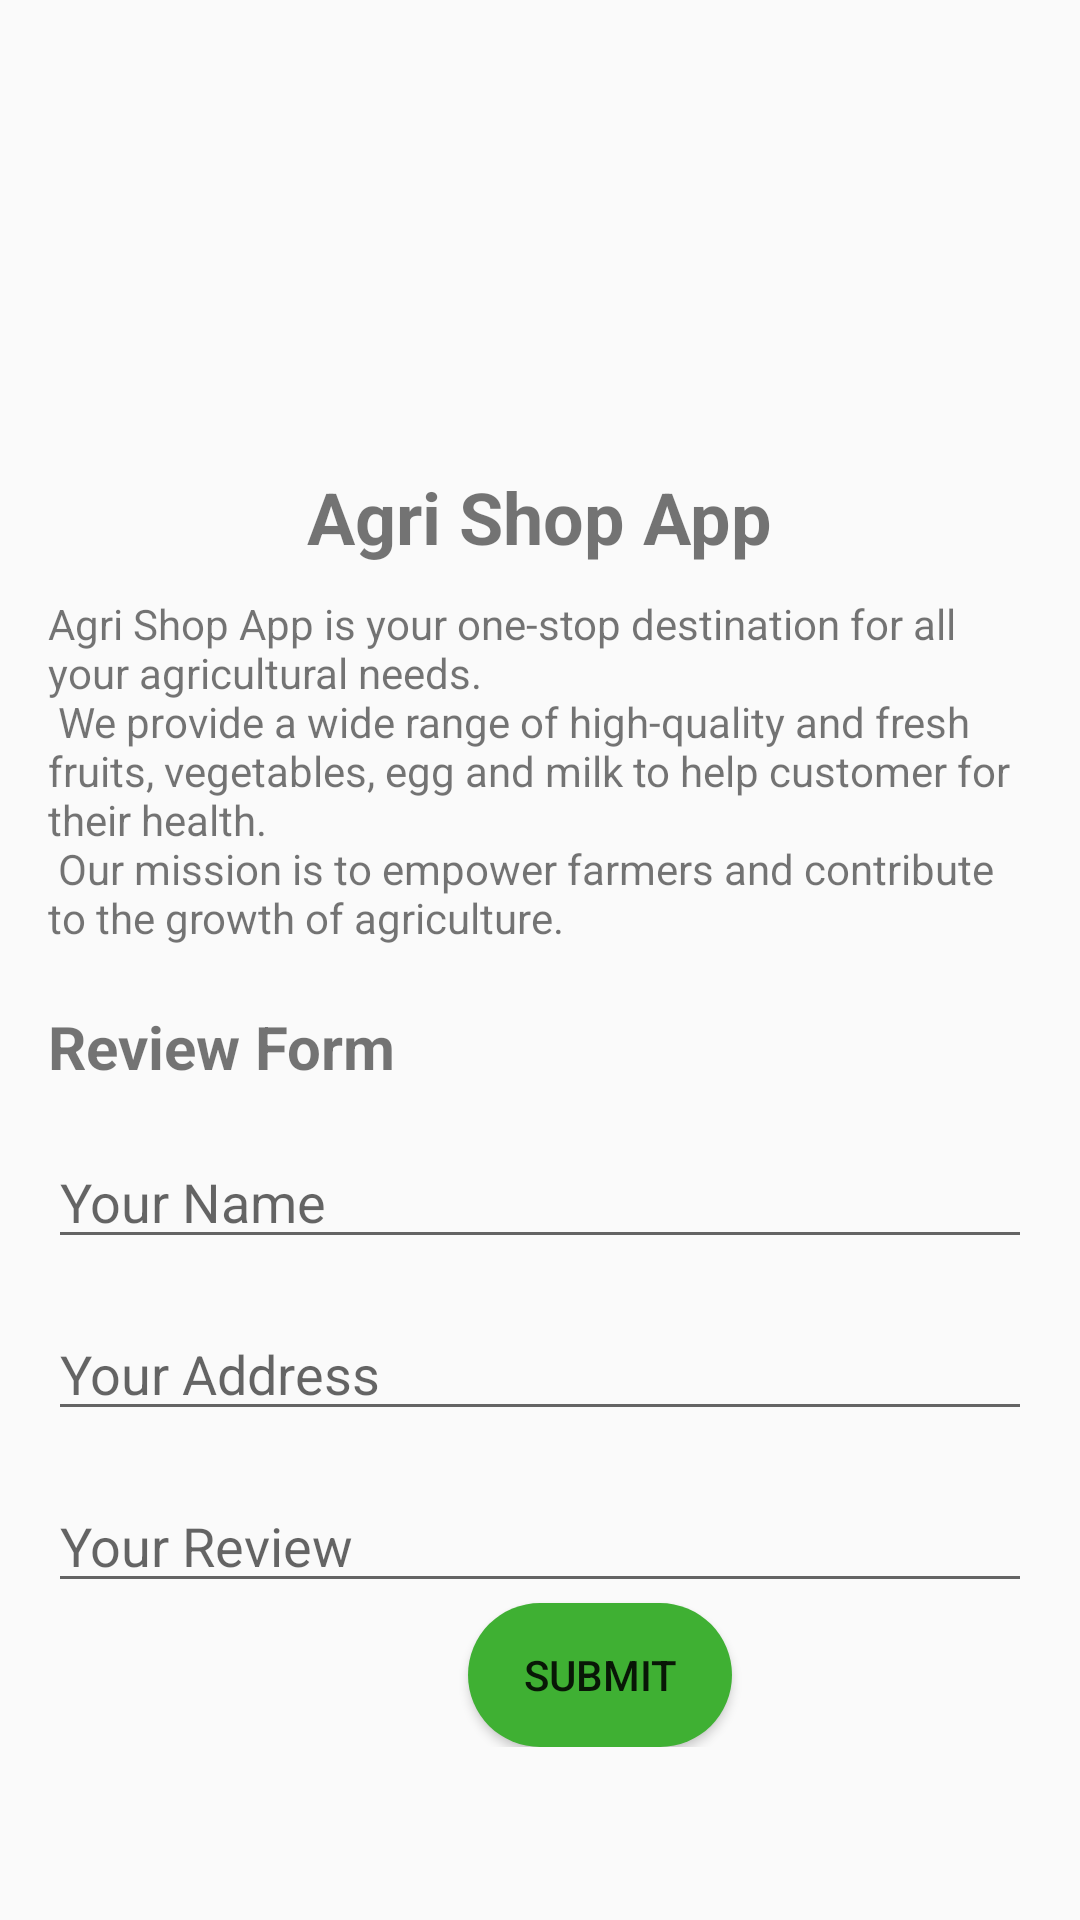

The Android layout XML behind this screen, and the referenced resources:
<!-- AndroidManifest.xml: application theme Theme.AgriShopApp -->
<!-- res/layout/fragment_about_us.xml -->
<RelativeLayout
    xmlns:android="http://schemas.android.com/apk/res/android"
    xmlns:tools="http://schemas.android.com/tools"
    android:layout_width="match_parent"
    android:layout_height="match_parent"
    android:padding="16dp"
    tools:context=".AboutUsFragment">

    <ImageView
        android:id="@+id/logoImageView"
        android:layout_width="120dp"
        android:layout_height="120dp"
        android:layout_alignParentTop="true"
        android:layout_centerHorizontal="true"
        android:layout_gravity="center"
        android:layout_marginTop="10dp"
        android:src="@drawable/app_logo" />

    <TextView
        android:id="@+id/titleTextView"
        android:layout_width="wrap_content"
        android:layout_height="wrap_content"
        android:layout_below="@id/logoImageView"
        android:layout_centerHorizontal="true"
        android:layout_marginTop="10dp"
        android:text="Agri Shop App"
        android:textSize="24sp"
        android:textStyle="bold" />

    <ScrollView
        android:layout_width="match_parent"
        android:layout_height="match_parent"
        android:layout_below="@+id/titleTextView"
        android:layout_marginTop="10dp">

        <LinearLayout
            android:id="@+id/containerLayout"
            android:layout_width="match_parent"
            android:layout_height="wrap_content"
            android:orientation="vertical">

            <TextView
                android:id="@+id/aboutUsTextView"
                android:layout_width="match_parent"
                android:layout_height="wrap_content"
                android:text="@string/about_us_text" />

            <TextView
                android:id="@+id/contactForm"
                android:layout_width="wrap_content"
                android:layout_height="wrap_content"
                android:layout_marginTop="20dp"
                android:text="Review Form"
                android:textSize="20sp"
                android:textStyle="bold" />

            <EditText
                android:id="@+id/nameEditText"
                android:layout_width="match_parent"
                android:layout_height="wrap_content"
                android:hint="Your Name"
                android:layout_marginTop="16dp" />

            <EditText
                android:id="@+id/addressEditText"
                android:layout_width="match_parent"
                android:layout_height="wrap_content"
                android:hint="Your Address"
                android:layout_marginTop="16dp" />

            <EditText
                android:id="@+id/reviewEditText"
                android:layout_width="match_parent"
                android:layout_height="wrap_content"
                android:hint="Your Review"
                android:layout_marginTop="16dp" />

            <Button
                android:id="@+id/submitButton"
                android:layout_width="wrap_content"
                android:layout_height="wrap_content"
                android:layout_marginLeft="140dp"
                android:background="@drawable/rounded_button"
                android:text="Submit" />

        </LinearLayout>
    </ScrollView>

</RelativeLayout>
<!-- resources referenced by this layout -->
<resources>
  <!-- drawable rounded_button (drawable) -->
  <?xml version="1.0" encoding="utf-8"?>
  <shape xmlns:android="http://schemas.android.com/apk/res/android">
      
      
      
      <solid android:color="@color/hint_text_color" />
      <corners
          android:topRightRadius="45dp"
          android:topLeftRadius="45dp"
          android:bottomRightRadius="45dp"
          android:bottomLeftRadius="45dp"
          />
  
  </shape>
  <string name="about_us_text">
      Agri Shop App is your one-stop destination for all your agricultural needs. \n We provide a wide range of high-quality and fresh fruits, vegetables, egg and milk to help customer for their health.\n Our mission is to empower farmers and contribute to the growth of agriculture.
  </string>
  <style name="Theme.AgriShopApp" parent="Theme.AppCompat.Light.NoActionBar">
          
          <item name="colorPrimary">@color/purple_500</item>
          <item name="colorPrimaryVariant">@color/purple_700</item>
          <item name="colorOnPrimary">@color/white</item>
          
          <item name="colorSecondary">@color/teal_200</item>
          <item name="colorSecondaryVariant">@color/teal_700</item>
          <item name="colorOnSecondary">@color/black</item>
          
          <item name="android:statusBarColor">?attr/colorPrimaryVariant</item>
          
      </style>
  <color name="hint_text_color">#3fb033</color>
  <color name="purple_500">#FF6200EE</color>
  <color name="purple_700">#43A047</color>
  <color name="white">#FFFBFB</color>
  <color name="teal_200">#4CAF50</color>
  <color name="teal_700">#FF018786</color>
  <color name="black">#000000</color>
</resources>
